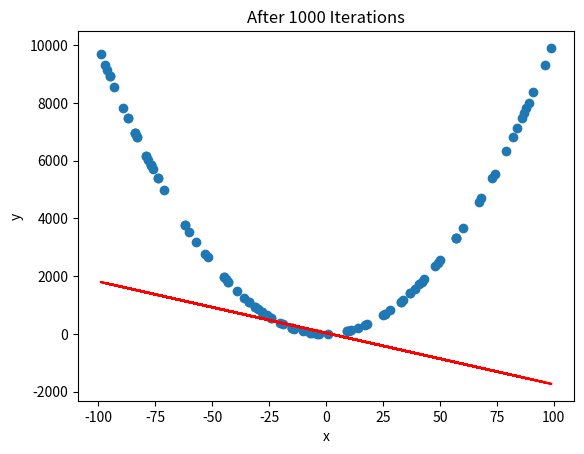
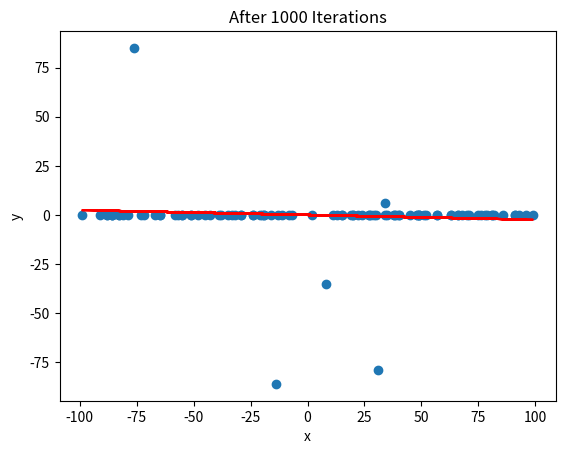

Reproduce these figures in Python, in order.
import numpy
import matplotlib.pyplot as plt


# QUADRATIC SAMPLE POINTS
def quadratic_generator(point_number=100, alpha=1, beta=1, bias=0):
    x = numpy.random.randint(-100, 100, point_number)
    y = []
    for xi in x:
        y.append(alpha * xi ** 2 + beta * xi + bias)
    return x, y


# UPDATE THE VALUE OF W AND BIAS
def update(x, y, w, b, eta):
    ud_w = 0
    ud_b = 0
    for i in range(len(x)):
        ud_w += x[i] * (y[i] - w * x[i] - b) / len(x)
        ud_b += (y[i] - w * x[i] - b) / len(x)
    return w + eta * ud_w, b + eta * ud_b


def loss(y, pred):
    loss = 0
    for i in range(len(y)):
        loss += (y[i] - pred[i]) ** 2
    return loss


def model_misfit(w=0, bias=0, eta=0.00001, iteration_time=1000, alpha=1, beta=1, b=0):
    # GENERATE DATA POINTS
    data_x, data_y = quadratic_generator(alpha=alpha, beta=beta, bias=b)

    # FIT THE MODEL
    for i in range(iteration_time):
        w, bias = update(data_x, data_y, w, bias, eta)

    # MAKE PREDICTIONS
    pred = []
    for xi in data_x:
        pred.append(w * xi + bias)

    # PLOT THE FINAL RESULT
    plt.figure()
    plt.title("After 1000 Iterations")
    plt.xlabel("x")
    plt.ylabel("y")
    plt.scatter(data_x, data_y)
    plt.plot(data_x, pred, c="r")
    plt.show()


model_misfit()


# DATA POINTS WITH OUTLIERS
def sample_with_outliers(point_number=100, w=1, b=1, outlier_rate=0.05):
    x = numpy.random.randint(-100, 100, point_number)
    outlier_number = int(point_number * outlier_rate)
    y = []

    # INLIERS
    for i in range(len(x) - outlier_number):
        y.append(w * x[i] + b)

    # OUTLIERS
    for i in range(outlier_number):
        y.append(numpy.random.randint(-100, 100))
    return x, y


def model_outliers(w=0, bias=0, eta=0.00001, point_number=100, outlier_rate=0.05, iteration_time=1000):
    # GENERATE DATA POINTS
    data_x, data_y = sample_with_outliers(point_number=point_number, w=w, b=bias, outlier_rate=outlier_rate)

    # FIT THE MODEL
    for i in range(iteration_time):
        w, bias = update(data_x, data_y, w, bias, eta)

    # MAKE PREDICTIONS
    pred = []
    for xi in data_x:
        pred.append(w * xi + bias)

    # PLOT THE FINAL RESULT
    plt.figure()
    plt.title("After 1000 Iterations")
    plt.xlabel("x")
    plt.ylabel("y")
    plt.scatter(data_x, data_y)
    plt.plot(data_x, pred, c="r")
    plt.show()


model_outliers()
